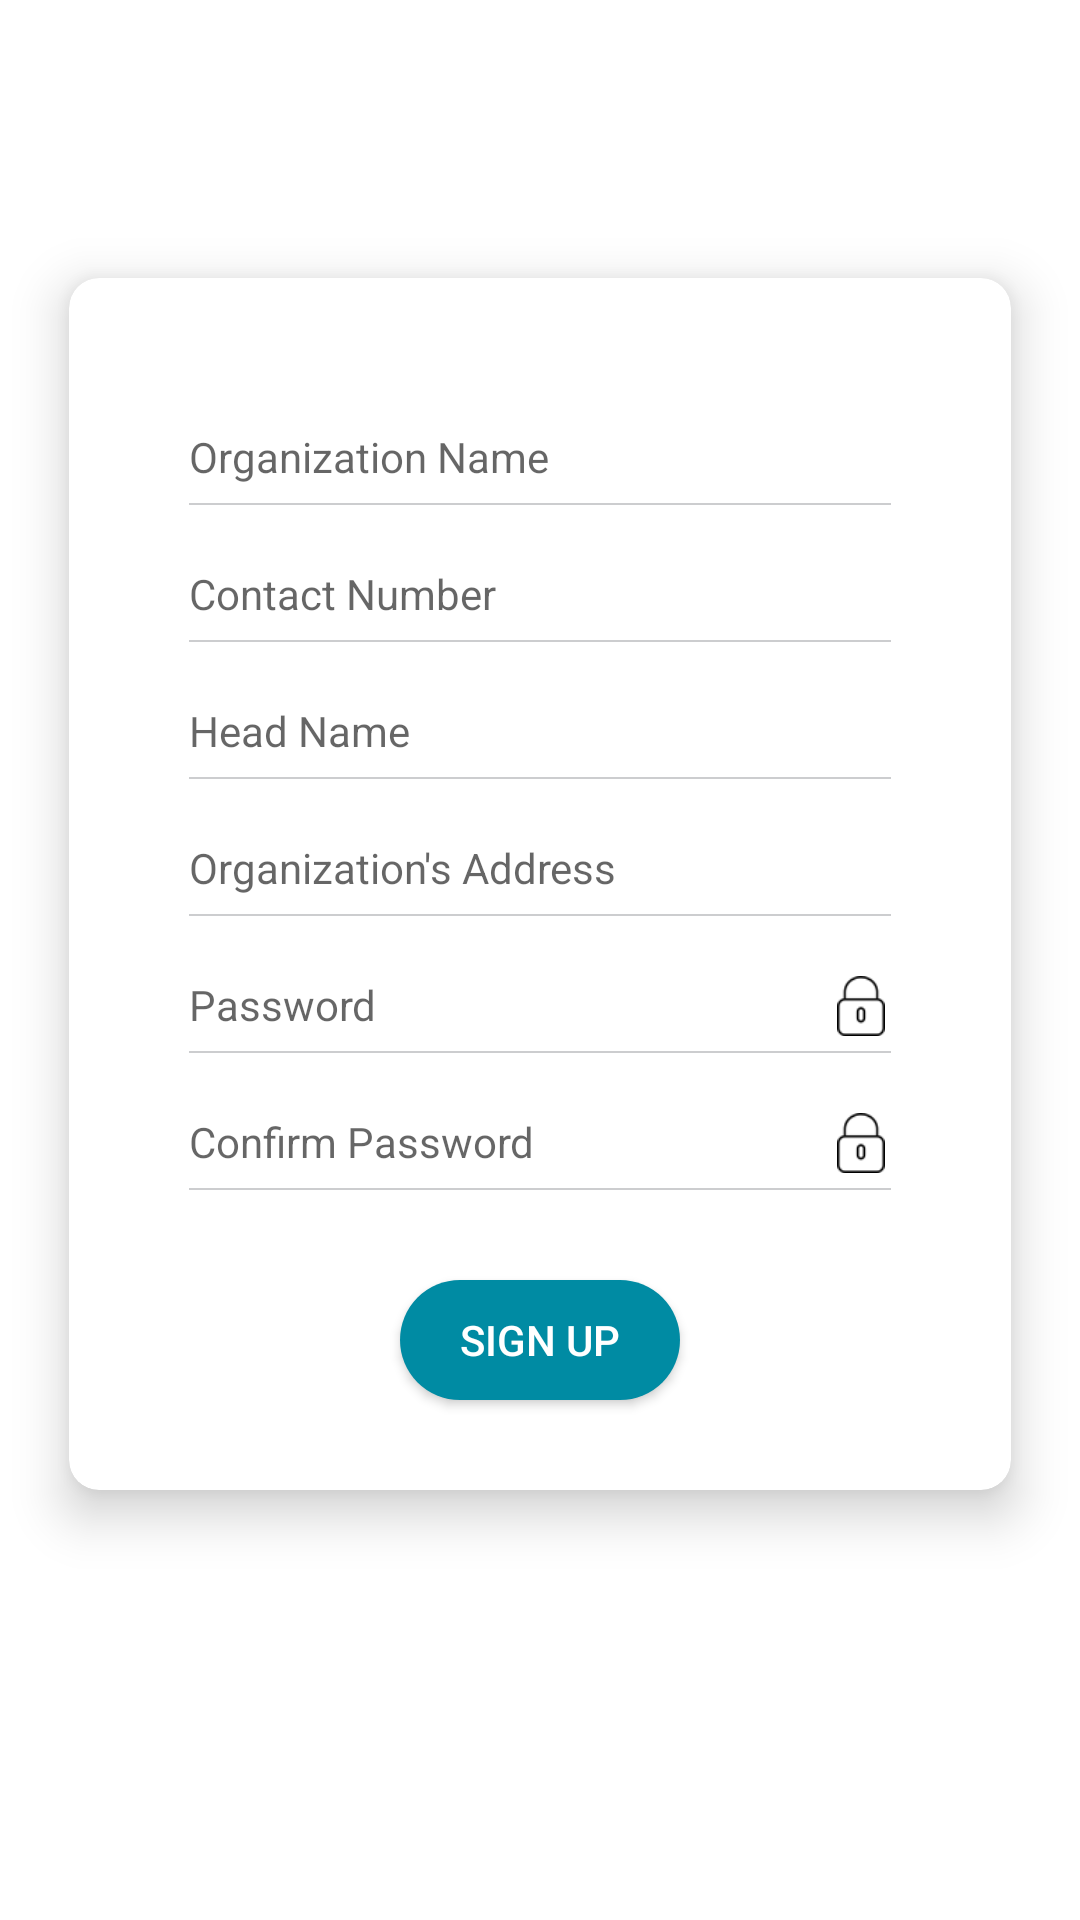

Reconstruct the res/layout file that produces this screen, plus the resources it refers to.
<!-- AndroidManifest.xml: activity theme AppTheme -->
<!-- res/layout/activity_org_sign_up.xml -->
<?xml version="1.0" encoding="utf-8"?>
<RelativeLayout xmlns:android="http://schemas.android.com/apk/res/android"
    xmlns:app="http://schemas.android.com/apk/res-auto"
    xmlns:tools="http://schemas.android.com/tools"
    android:layout_width="match_parent"
    android:layout_height="match_parent"
    android:focusableInTouchMode="true"
    android:background="@color/homeScreenbackgroundColor"
    tools:context=".activity.OrgSignUpActivity">

    <ScrollView
        android:layout_width="match_parent"
        android:layout_height="match_parent"
        android:layout_above="@+id/tv_login">

        <LinearLayout
            android:layout_width="match_parent"
            android:layout_height="wrap_content"
            android:layout_gravity="center"
            android:orientation="vertical">

            <android.support.v7.widget.CardView
                style="@style/CardView"
                android:layout_width="match_parent"
                android:layout_height="wrap_content"
                android:layout_marginBottom="@dimen/dp10"
                android:layout_marginLeft="@dimen/dp10"
                android:layout_marginRight="@dimen/dp10"
                app:cardCornerRadius="@dimen/dp10"
                app:cardElevation="@dimen/dp10"
                app:cardUseCompatPadding="true">

                <LinearLayout
                    android:layout_width="match_parent"
                    android:layout_height="match_parent"
                    android:layout_marginLeft="@dimen/dp40"
                    android:layout_marginRight="@dimen/dp40"
                    android:orientation="vertical">

                    <LinearLayout
                        android:id="@+id/ll_orgname"
                        android:layout_width="match_parent"
                        android:layout_height="wrap_content"
                        android:layout_marginTop="@dimen/dp50"
                        android:orientation="horizontal">

                        <EditText
                            android:id="@+id/et_orgname"
                            android:layout_width="@dimen/dp0"
                            android:layout_height="wrap_content"
                            android:layout_weight="1"
                            android:background="@null"
                            android:hint="@string/organization_name"
                            android:inputType="text"
                            android:textSize="@dimen/sp14" />

                        <ImageView
                            android:layout_width="@dimen/dp20"
                            android:layout_height="@dimen/dp20"
                            android:src="@drawable/ic_people_outline_black_24dp" />

                    </LinearLayout>

                    <View
                        android:layout_marginTop="@dimen/dp5"
                        android:id="@+id/line1"
                        android:layout_width="match_parent"
                        android:layout_height="0.5dp"
                        android:background="@color/colorGray" />

                    <LinearLayout
                        android:id="@+id/ll_contactno"
                        android:layout_width="match_parent"
                        android:layout_height="wrap_content"
                        android:layout_marginTop="@dimen/dp20"
                        android:orientation="horizontal">

                        <EditText
                            android:id="@+id/et_contactno"
                            android:layout_width="@dimen/dp0"
                            android:layout_height="wrap_content"
                            android:layout_weight="1"
                            android:background="@null"
                            android:textSize="@dimen/sp14"
                            android:hint="@string/contact_number"
                            android:inputType="number" />


                        <ImageView
                            android:layout_width="@dimen/dp20"
                            android:layout_height="@dimen/dp20"
                            android:src="@drawable/ic_phone_android_black_24dp" />

                    </LinearLayout>


                    <View
                        android:layout_marginTop="@dimen/dp5"
                        android:id="@+id/line2"
                        android:layout_width="match_parent"
                        android:layout_height="0.5dp"
                        android:background="@color/colorGray" />


                    <LinearLayout
                        android:id="@+id/ll_headname"
                        android:layout_width="match_parent"
                        android:layout_height="wrap_content"
                        android:layout_marginTop="@dimen/dp20"
                        android:orientation="horizontal">

                        <EditText
                            android:id="@+id/et_headname"
                            android:layout_width="@dimen/dp0"
                            android:layout_height="wrap_content"
                            android:layout_weight="1"
                            android:background="@null"
                            android:hint="@string/head_name"
                            android:textSize="@dimen/sp14" />

                        <ImageView
                            android:layout_width="@dimen/dp20"
                            android:layout_height="@dimen/dp20"
                            android:src="@drawable/ic_person_outline_black_24dp" />

                    </LinearLayout>


                    <View
                        android:layout_marginTop="@dimen/dp5"
                        android:id="@+id/line5"
                        android:layout_width="match_parent"
                        android:layout_height="0.5dp"
                        android:background="@color/colorGray" />

                    <LinearLayout
                        android:id="@+id/ll_address"
                        android:layout_width="match_parent"
                        android:layout_height="wrap_content"
                        android:layout_marginTop="@dimen/dp20"
                        android:orientation="horizontal">

                        <EditText
                            android:id="@+id/et_address"
                            android:layout_width="@dimen/dp0"
                            android:layout_height="wrap_content"
                            android:layout_weight="1"
                            android:background="@null"
                            android:hint="@string/organization_s_address"
                            android:maxLength="15"
                            android:textSize="@dimen/sp14" />

                        <ImageView
                            android:layout_width="20dp"
                            android:layout_height="20dp"
                            android:src="@drawable/ic_location_on_black_24dp" />

                    </LinearLayout>

                    <View
                        android:layout_marginTop="@dimen/dp5"
                        android:id="@+id/line6"
                        android:layout_width="match_parent"
                        android:layout_height="0.5dp"
                        android:background="@color/colorGray" />


                    <LinearLayout
                        android:id="@+id/ll_password"
                        android:layout_width="match_parent"
                        android:layout_height="wrap_content"
                        android:layout_marginTop="@dimen/dp20"
                        android:orientation="horizontal">

                        <EditText
                            android:id="@+id/et_password"
                            android:layout_width="@dimen/dp0"
                            android:layout_height="wrap_content"
                            android:layout_weight="1"
                            android:background="@null"
                            android:hint="@string/password"
                            android:maxLength="15"
                            android:inputType="textPassword"
                            android:textSize="@dimen/sp14" />

                        <ImageView
                            android:layout_width="20dp"
                            android:layout_height="20dp"
                            android:src="@drawable/password" />

                    </LinearLayout>

                    <View
                        android:layout_marginTop="@dimen/dp5"
                        android:id="@+id/line7"
                        android:layout_width="match_parent"
                        android:layout_height="0.5dp"
                        android:background="@color/colorGray" />


                    <LinearLayout
                        android:id="@+id/ll_confirmpass"
                        android:layout_width="match_parent"
                        android:layout_height="wrap_content"
                        android:layout_marginTop="@dimen/dp20"
                        android:orientation="horizontal">

                        <EditText
                            android:id="@+id/et_confirmpass"
                            android:layout_width="@dimen/dp0"
                            android:layout_height="wrap_content"
                            android:layout_weight="1"
                            android:background="@null"
                            android:hint="@string/confirm_password"
                            android:maxLength="15"
                            android:inputType="textPassword"
                            android:textSize="@dimen/sp14" />

                        <ImageView
                            android:layout_width="20dp"
                            android:layout_height="20dp"
                            android:src="@drawable/password" />

                    </LinearLayout>


                    <View
                        android:layout_marginTop="@dimen/dp5"
                        android:id="@+id/line8"
                        android:layout_width="match_parent"
                        android:layout_height="0.5dp"
                        android:background="@color/colorGray" />


                    <Button
                        android:id="@+id/bt_signup"
                        android:layout_width="wrap_content"
                        android:layout_height="@dimen/dp40"
                        android:layout_gravity="center"
                        android:layout_marginBottom="@dimen/dp30"
                        android:layout_marginTop="@dimen/dp30"
                        android:background="@drawable/sp_button"
                        android:paddingLeft="@dimen/dp20"
                        android:paddingRight="@dimen/dp20"
                        android:text="@string/sign_up"
                        android:textColor="@color/colorWhite" />

                </LinearLayout>


            </android.support.v7.widget.CardView>

        </LinearLayout>

    </ScrollView>

    <TextView
        android:id="@+id/tv_login"
        android:layout_width="wrap_content"
        android:layout_height="wrap_content"
        android:layout_alignParentBottom="true"
        android:layout_centerHorizontal="true"
        android:layout_marginBottom="@dimen/dp10"
        android:layout_marginTop="@dimen/dp10"
        android:text="@string/already"
        android:textSize="15sp"
        android:textColor="@color/colorWhite" />

</RelativeLayout>
<!-- resources referenced by this layout -->
<resources>
  <color name="colorGray">#FFCCCDCF</color>
  <color name="colorWhite">#ffffff</color>
  <color name="homeScreenbackgroundColor">@android:color/white</color>
  <dimen name="dp0">0dp</dimen>
  <dimen name="dp10">10dp</dimen>
  <dimen name="dp20">20dp</dimen>
  <dimen name="dp30">30dp</dimen>
  <dimen name="dp40">40dp</dimen>
  <dimen name="dp5">5dp</dimen>
  <dimen name="dp50">50dp</dimen>
  <dimen name="sp14">14sp</dimen>
  <!-- drawable password: png bitmap (drawable, 1777 bytes) -->
  <!-- drawable sp_button (drawable) -->
  <?xml version="1.0" encoding="utf-8"?>
  <shape android:shape="rectangle" xmlns:android="http://schemas.android.com/apk/res/android">
      <corners android:radius="@dimen/dp20"/>
      <solid android:color="@color/colorPrimaryDark"/>
  </shape>
  <string name="already">Already have an account? LOGIN</string>
  <string name="confirm_password">Confirm Password</string>
  <string name="contact_number">Contact Number</string>
  <string name="head_name">Head Name</string>
  <string name="organization_name">Organization Name</string>
  <string name="organization_s_address">Organization\'s Address</string>
  <string name="password">Password</string>
  <string name="sign_up">SIGN UP</string>
  <style name="AppTheme" parent="Theme.AppCompat.Light.DarkActionBar">
          
          <item name="colorPrimary">@color/colorPrimary</item>
          <item name="colorPrimaryDark">@color/colorPrimaryDark</item>
          <item name="colorAccent">@color/colorAccent</item>
      </style>
  <color name="colorPrimaryDark">#008ba3</color>
  <color name="colorPrimary">#00bcd4</color>
  <color name="colorAccent">#D81B60</color>
</resources>
